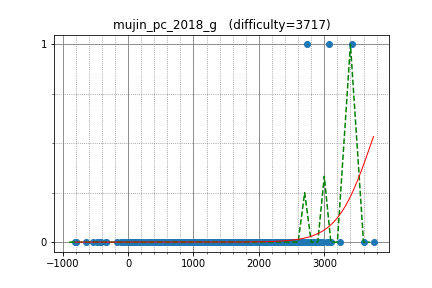

Source data for this figure (header and first rows):
uwi, 2948.318592, 0
semiexp, 3607, 0
yutaka1999, 3754, 0
maryanna2016, 3110, 0
sigma425, 3077, 1
yosupo, 3429, 1
zscoder, 2743, 1
IH19980412, 2869, 0
tozangezan, 2973, 0
kmjp, 2945, 0
Kmcode, 2530, 0
kawatea, 2883, 0
maroonrk, 2970, 0
Huziwara, 2932, 0
mamekin, 2508, 0
LayCurse, 1942, 0
natsugiri, 2863, 0
yuma000, 2605, 0
WA_TLE, 3071, 0
sugim48, 3239, 0
pekempey, 2377, 0
math, 2825, 0
Hec, 2379, 0
tomerun, 2877, 0
vlecomte, 2638, 0
nwin, 2231, 0
drafear, 2564, 0
dohatsutsu, 2281, 0
nuip, 2847, 0
hs484, 2078, 0
funcsr, 2452, 0
nigus, 2370, 0
wo01, 2791, 0
smiken, 2394, 0
ei13333, 2431, 0
beet, 2575, 0
ryoissy, 2432, 0
maze1230, 2162, 0
leaf1415, 2076, 0
sky58, 2962, 0
heno239, 2021, 0
tanzaku, 2306, 0
chaemon, 2168, 0
rickytheta, 2754, 0
climpet, 2908, 0
zerokugi, 2709, 0
ats5515, 2408, 0
kobae964, 2824, 0
nikutto, 2337, 0
yamad, 2176, 0
reew2n, 2581, 0
TangentDay, 2570, 0
kzyKT, 1983, 0
kazuma, 2220, 0
piroz95, 2284, 0
hoget157, 2492, 0
nebukuro09, 2056, 0
ush, 2165, 0
sheyasutaka, 2147, 0
kusano, 2253, 0
autumn_eel, 1909, 0
... 729 more rows
